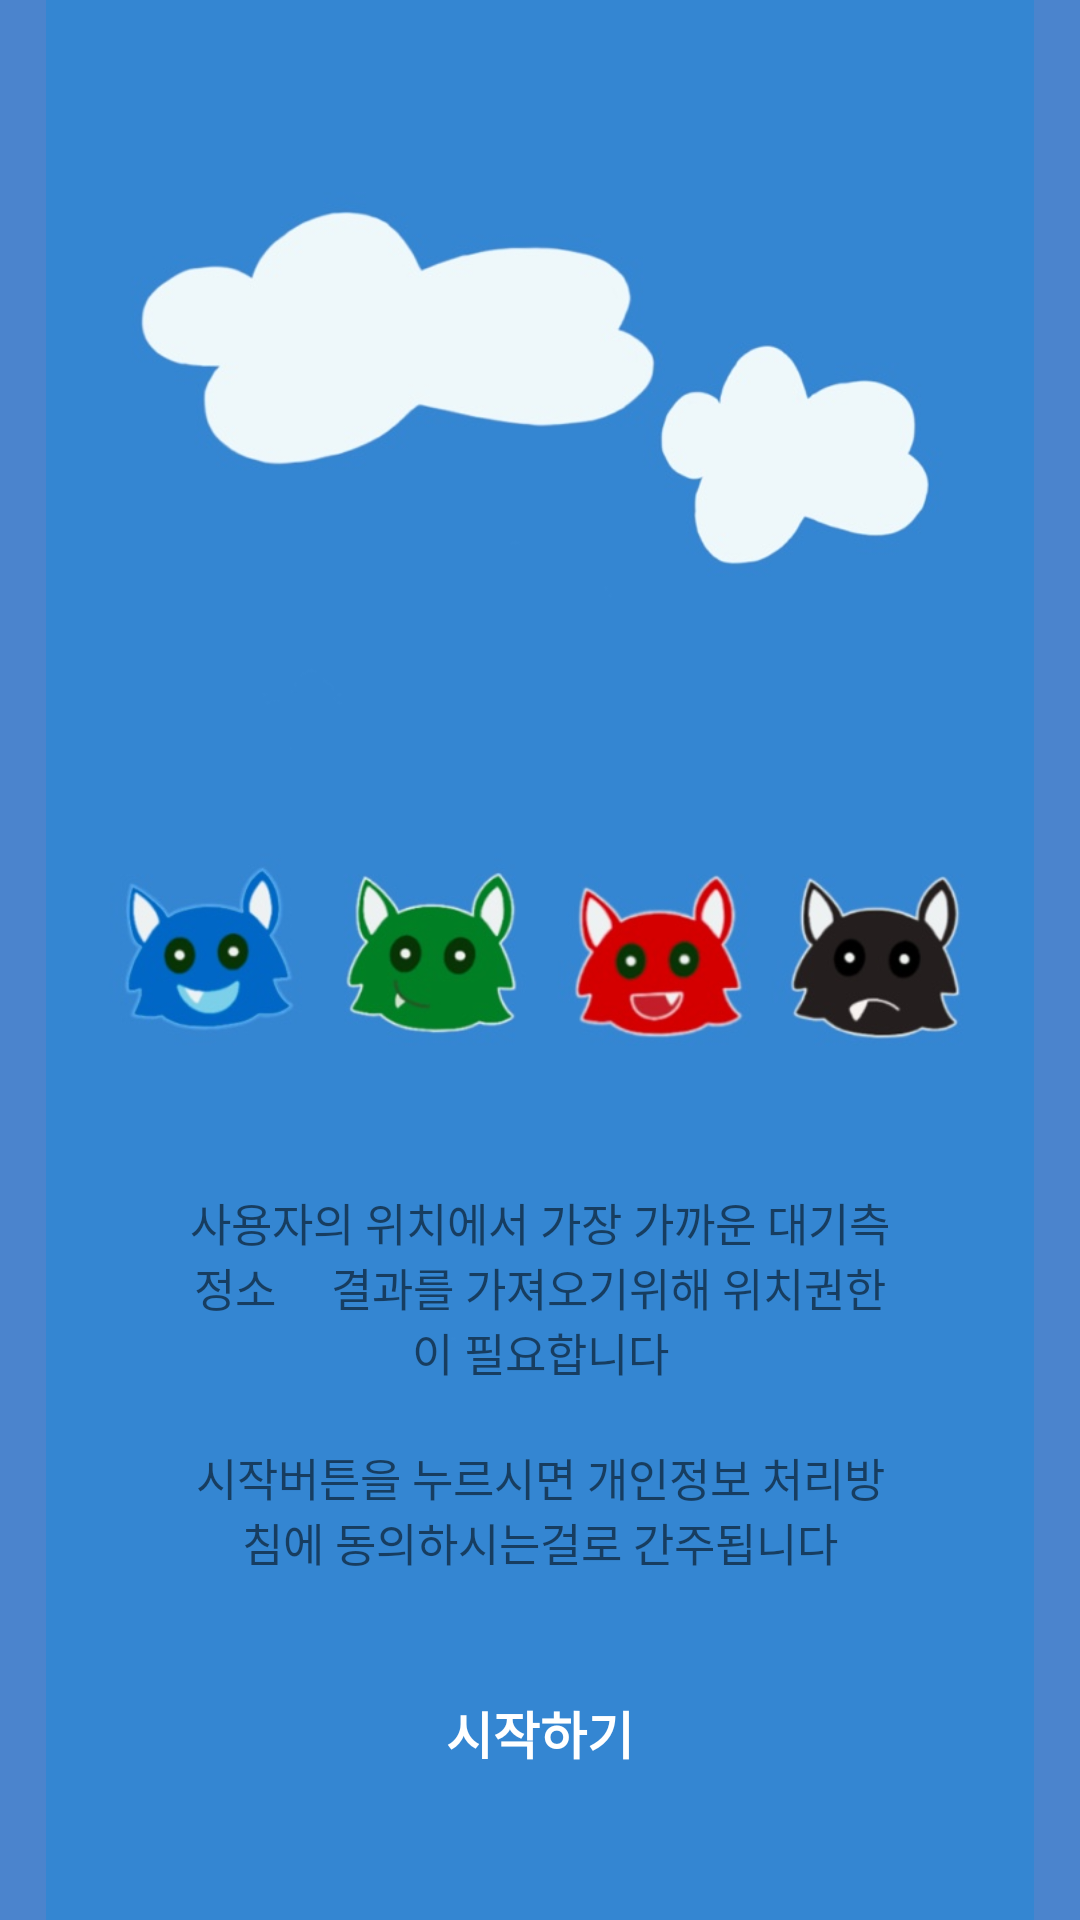

Reconstruct the res/layout file that produces this screen, plus the resources it refers to.
<!-- AndroidManifest.xml: application theme Theme.Misemon -->
<!-- res/layout/permission_screen.xml -->
<?xml version="1.0" encoding="utf-8"?>
<androidx.constraintlayout.widget.ConstraintLayout xmlns:android="http://schemas.android.com/apk/res/android"
    xmlns:app="http://schemas.android.com/apk/res-auto"
    xmlns:tools="http://schemas.android.com/tools"
    android:id="@+id/permissionLayoutxml"
    android:layout_width="match_parent"
    android:layout_height="match_parent"
    android:background="@color/boxblue">

    <ImageView
        android:id="@+id/permissionImage"
        android:layout_width="match_parent"
        android:layout_height="match_parent"
        android:foregroundGravity="center"
        android:src="@drawable/misemon_permission_cloud"
        app:layout_constraintEnd_toEndOf="parent"
        app:layout_constraintStart_toStartOf="parent"
        app:layout_constraintTop_toTopOf="parent" />

    <TextView
        android:id="@+id/locationText"
        android:layout_width="match_parent"
        android:layout_height="wrap_content"
        android:layout_marginHorizontal="60dp"
        android:layout_marginBottom="20dp"
        android:gravity="center"
        android:text="사용자의 위치에서 가장 가까운 대기측정소     결과를 가져오기위해 위치권한이 필요합니다"
        android:textSize="15sp"
        app:layout_constraintBottom_toTopOf="@id/permissonText"
        app:layout_constraintEnd_toEndOf="parent"
        app:layout_constraintStart_toStartOf="parent"
        tools:ignore="HardcodedText" />


    <TextView
        android:id="@+id/permissonText"
        android:layout_width="match_parent"
        android:layout_height="wrap_content"
        android:layout_marginHorizontal="60dp"
        android:layout_marginBottom="30dp"
        android:gravity="center"
        android:text="시작버튼을 누르시면 개인정보 처리방침에 동의하시는걸로 간주됩니다"
        android:textSize="15sp"
        app:layout_constraintBottom_toTopOf="@id/startButton"
        app:layout_constraintEnd_toEndOf="parent"
        app:layout_constraintStart_toStartOf="parent"
        tools:ignore="HardcodedText" />

    <Button
        android:id="@+id/startButton"
        android:layout_width="330dp"
        android:layout_height="45dp"
        android:layout_marginBottom="40dp"
        android:background="@drawable/shape_background"
        android:gravity="center"
        android:text="시작하기"
        android:textColor="@color/white"
        android:textSize="17sp"
        android:textStyle="bold"
        app:layout_constraintBottom_toBottomOf="parent"
        app:layout_constraintEnd_toEndOf="parent"
        app:layout_constraintStart_toStartOf="parent"
        tools:ignore="HardcodedText,MissingConstraints" />


</androidx.constraintlayout.widget.ConstraintLayout>
<!-- resources referenced by this layout -->
<resources>
  <color name="boxblue">#4B84CD</color>
  <color name="white">#FFFFFFFF</color>
  <!-- drawable misemon_permission_cloud: jpg bitmap (drawable, 55557 bytes) -->
  <!-- drawable shape_background (drawable) -->
  <?xml version="1.0" encoding="utf-8"?>
  <shape xmlns:android="http://schemas.android.com/apk/res/android"
      android:shape="rectangle">
  
      <corners android:radius="13dp" />
  
  
  
  </shape>
  <style name="Theme.Misemon" parent="Theme.MaterialComponents.DayNight.NoActionBar">
          
          <item name="colorPrimary">@color/blue</item>
          <item name="colorPrimaryVariant">@color/purple_700</item>
          <item name="colorOnPrimary">@color/white</item>
          
          <item name="colorSecondary">@color/teal_200</item>
          <item name="colorSecondaryVariant">@color/teal_700</item>
          <item name="colorOnSecondary">@color/black</item>
          
          <item name="android:statusBarColor" tools:targetApi="l">?attr/colorPrimaryVariant</item>
  
          <item name="android:windowTranslucentStatus">true</item>
          
      </style>
  <color name="blue">#4073B5</color>
  <color name="purple_700">#8475A5</color>
  <color name="teal_200">#FF03DAC5</color>
  <color name="teal_700">#FF018786</color>
  <color name="black">#FF000000</color>
</resources>
